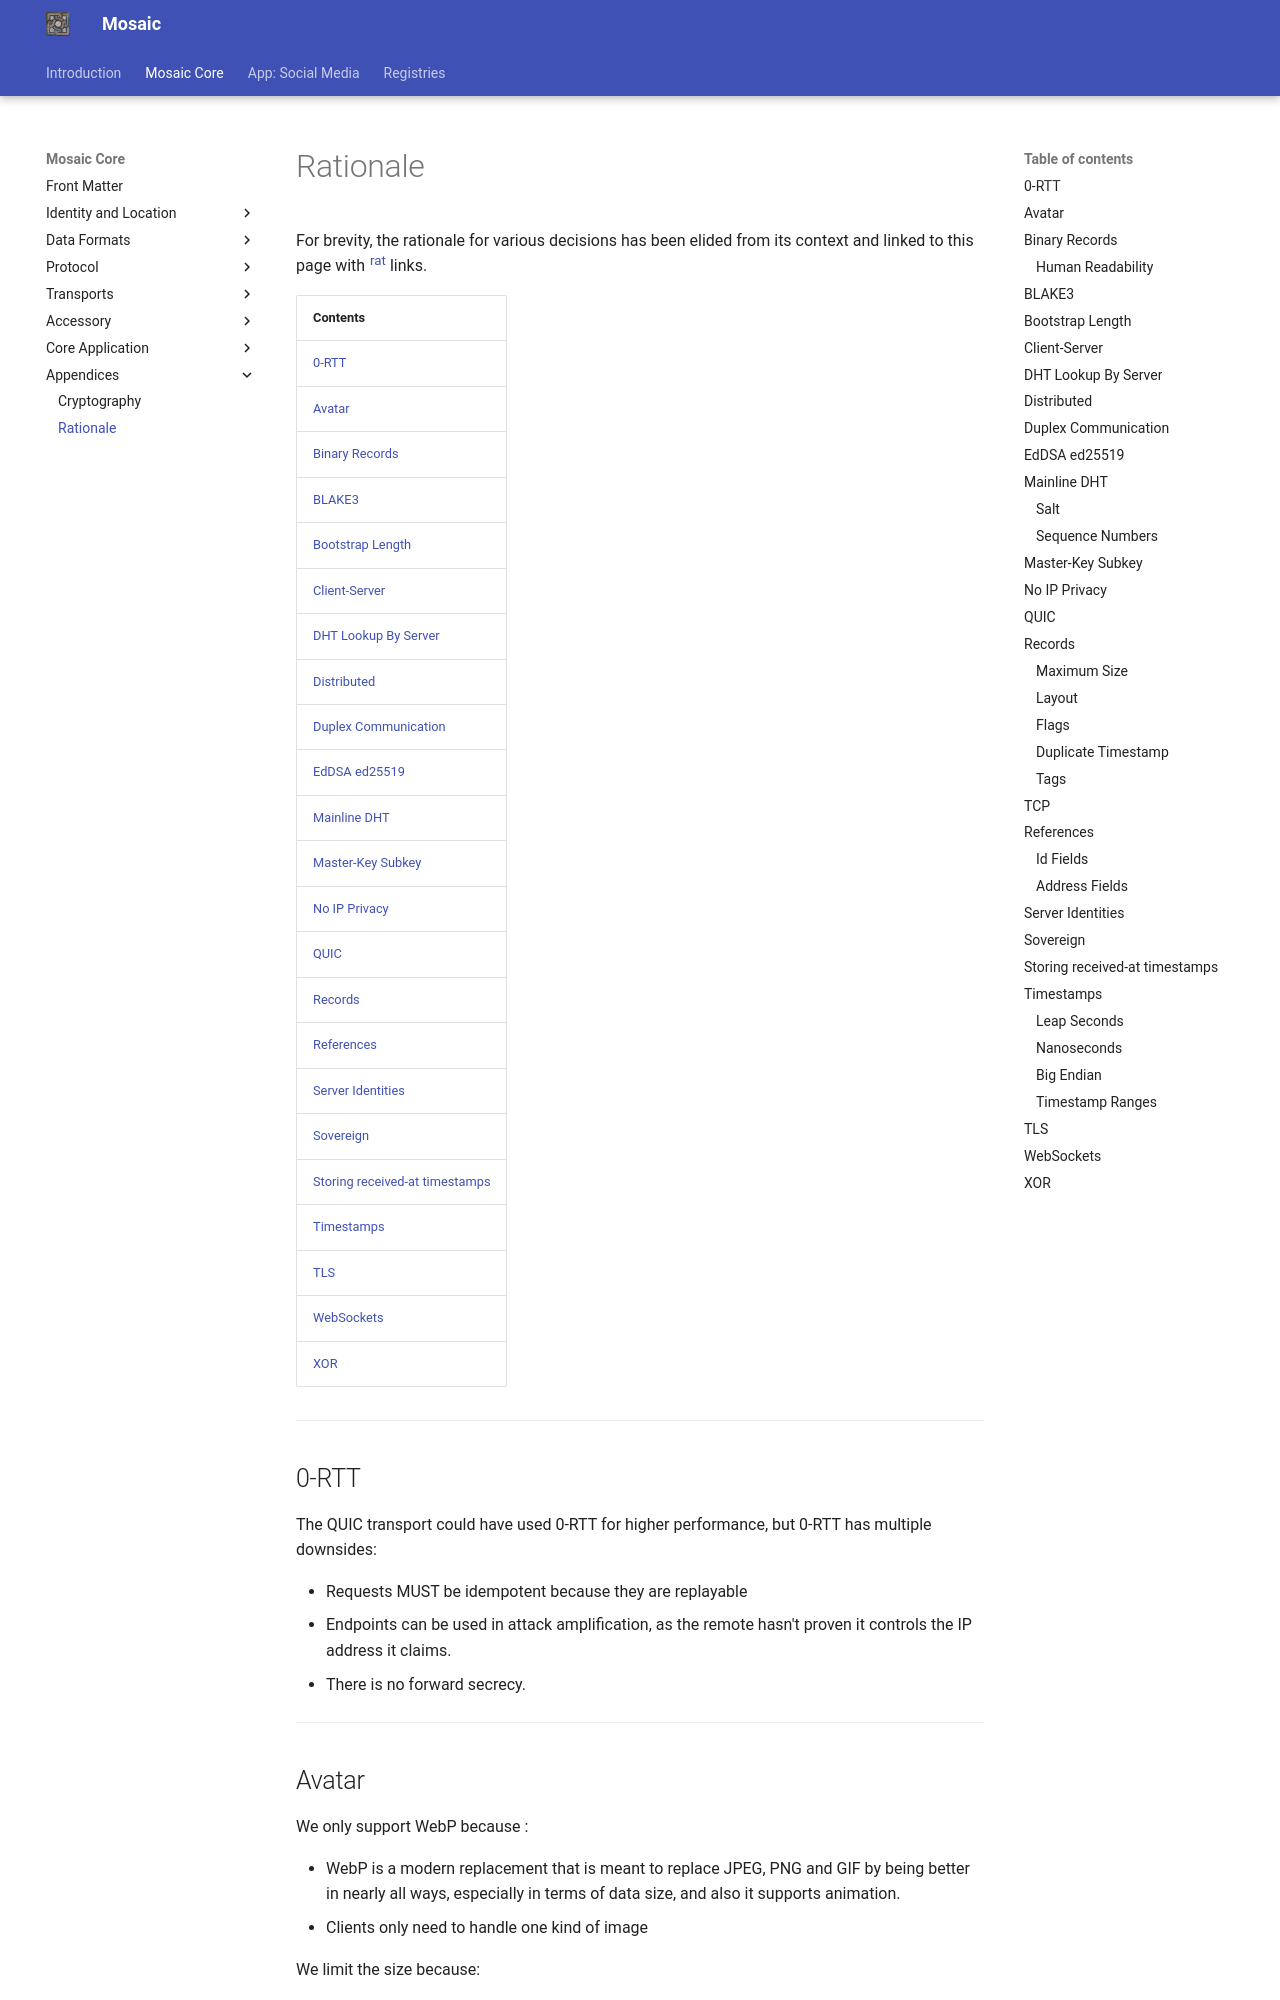

repository: mikedilger/mosaic-spec · page: rationale.html · generator: mkdocs

# Rationale

For brevity, the rationale for various decisions has been elided from its context and linked
to this page with [<sup>rat</sup>](#) links.

| Contents |
|----------|
| [0-RTT](#0-rtt) |
| [Avatar](#avatar) |
| [Binary Records](#binary-records) |
| [BLAKE3](#blake3) |
| [Bootstrap Length](#bootstrap-length) |
| [Client-Server](#client-server) |
| [DHT Lookup By Server](#dht-lookup-by-server)|
| [Distributed](#distributed) |
| [Duplex Communication](#duplex-communication) |
| [EdDSA ed25519](#eddsa-ed25519) |
| [Mainline DHT](#mainline-dht) |
| [Master-Key Subkey](#master-key-subkey) |
| [No IP Privacy](#no-ip-privacy) |
| [QUIC](#quic) |
| [Records](#records) |
| [References](#references) |
| [Server Identities](#server-identities) |
| [Sovereign](#sovereign) |
| [Storing received-at timestamps](#storing-received-at-timestamps) |
| [Timestamps](#timestamps) |
| [TLS](#tls) |
| [WebSockets](#websockets) |
| [XOR](#xor) |

---

## 0-RTT

The QUIC transport could have used 0-RTT for higher performance, but 0-RTT has
multiple downsides:

* Requests MUST be idempotent because they are replayable
* Endpoints can be used in attack amplification, as the remote hasn't proven it
  controls the IP address it claims.
* There is no forward secrecy.

---

## Avatar

We only support WebP because :

* WebP is a modern replacement that is meant to replace JPEG, PNG and GIF by being
  better in nearly all ways, especially in terms of data size, and also it supports
  animation.
* Clients only need to handle one kind of image

We limit the size because:

* There are few situations where an avatar will be rendered larger than 320x320.

---
